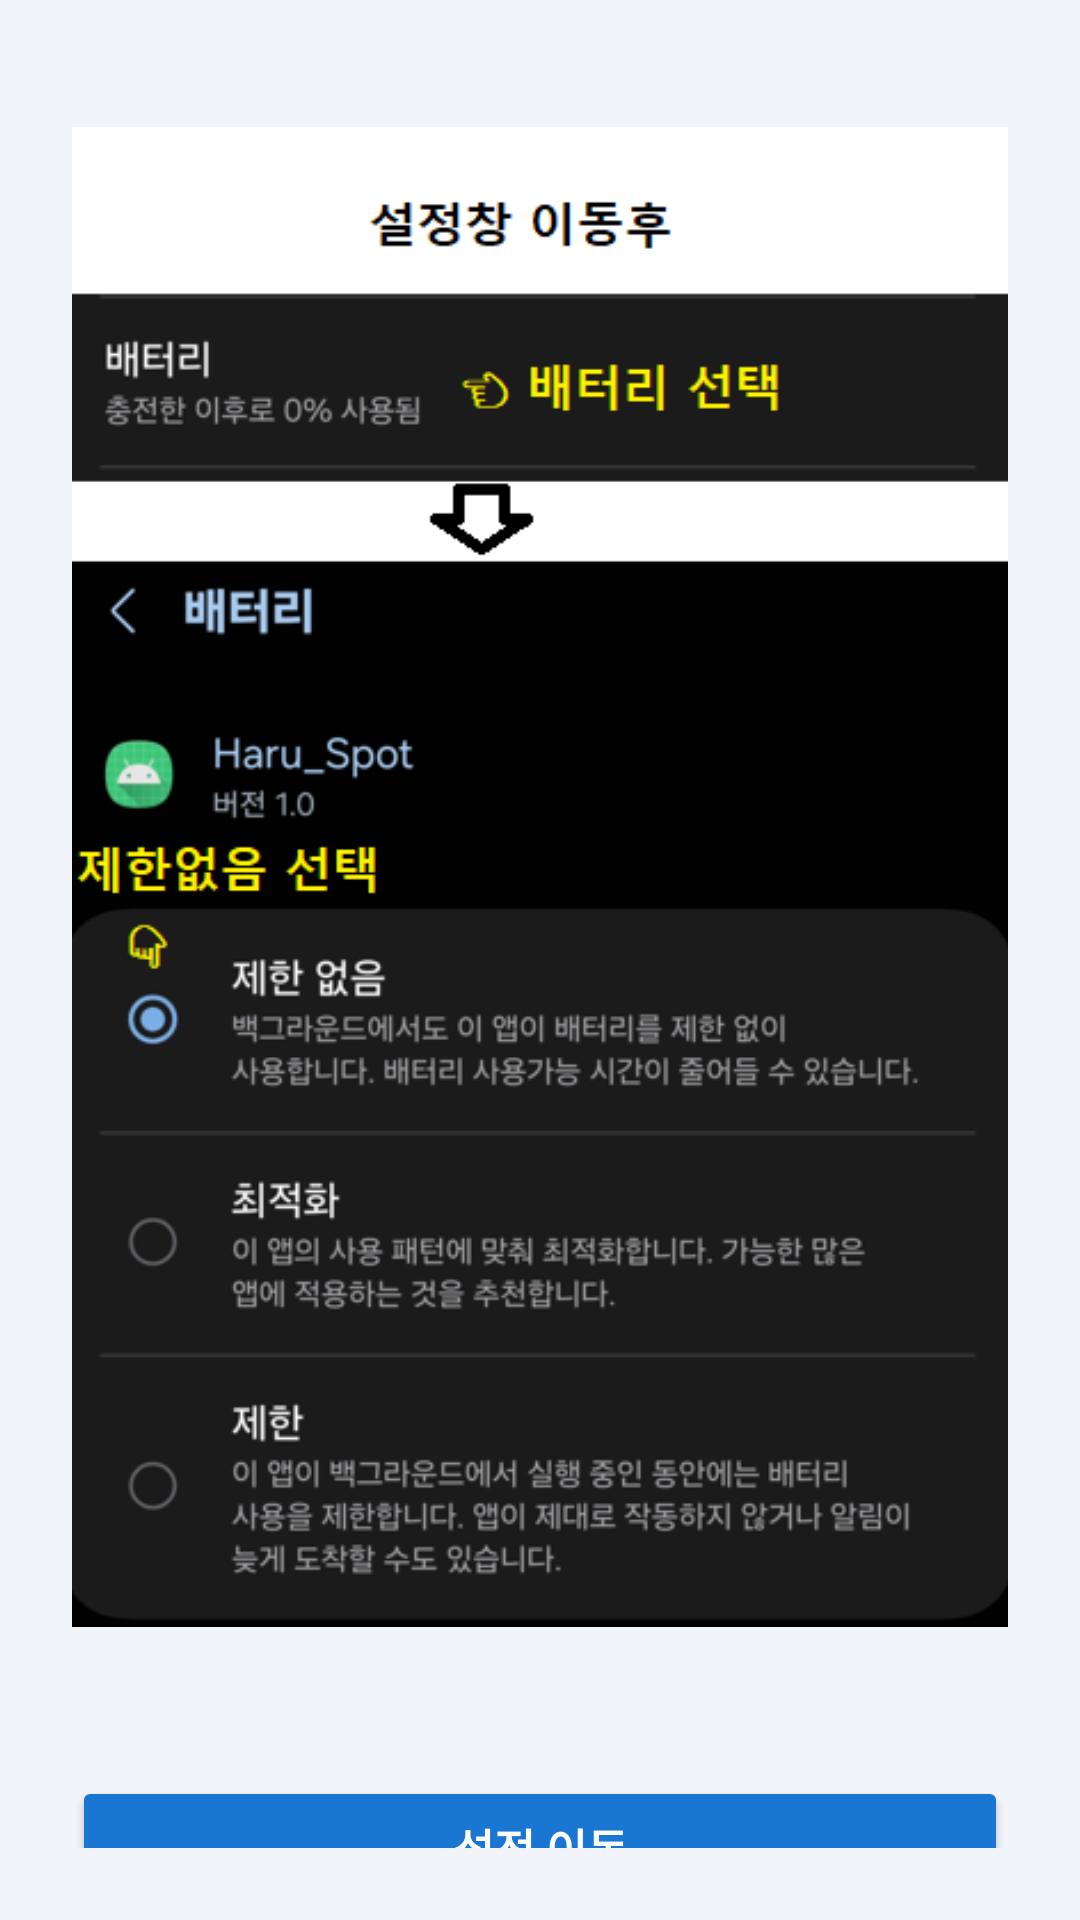

This screen was rendered from an Android layout file. Write that file and the resources it references.
<!-- AndroidManifest.xml: application theme Theme.Haru_Spot -->
<!-- res/layout/dialog_battery.xml -->
<?xml version="1.0" encoding="utf-8"?>
<LinearLayout xmlns:android="http://schemas.android.com/apk/res/android"
    android:layout_width="match_parent"
    android:layout_height="wrap_content"
    android:orientation="vertical"
    android:gravity="center"
    android:padding="24dp"
    android:background="@color/background1">

    
    <TextView
        android:id="@+id/tvDialogTitle"
        android:layout_width="match_parent"
        android:layout_height="wrap_content"
        android:textSize="18sp"
        android:textStyle="bold"
        android:textColor="#000000"
        android:gravity="center"
        android:layout_marginBottom="16dp"
        android:text="설정 안내" />

    
    <ImageView
        android:id="@+id/ivDialogIcon"
        android:layout_width="500dp"
        android:layout_height="500dp"
        android:src="@drawable/battery"
        android:scaleType="fitCenter"
        android:layout_marginBottom="16dp" />

    
    <TextView
        android:id="@+id/tvDialogMessage"
        android:layout_width="match_parent"
        android:layout_height="wrap_content"
        android:textSize="14sp"
        android:textColor="#222222"
        android:gravity="start"
        android:lineSpacingExtra="4dp"
        android:layout_marginBottom="20dp" />

    
    <Button
        android:id="@+id/btnDialogAction"
        android:layout_width="match_parent"
        android:layout_height="48dp"
        android:text="설정 이동"
        android:textColor="@android:color/white"
        android:textSize="15sp"
        android:textStyle="bold"
        android:backgroundTint="#1976D2" />

</LinearLayout>
<!-- resources referenced by this layout -->
<resources>
  <color name="background1">#F1F5F9</color>
  <!-- drawable battery: png bitmap (drawable, 80452 bytes) -->
  <style name="Theme.Haru_Spot" parent="Theme.Material3.Light.NoActionBar">
          
          
          <item name="colorPrimary">@color/timeline_card_bg</item>
          <item name="colorPrimaryVariant">@color/timeline_card_bg</item>
          <item name="colorOnPrimary">@color/gray_dark</item>
  
          
          <item name="android:statusBarColor">@color/gray_dark</item>
  
          
          <item name="android:navigationBarColor">@color/gray_dark</item>
          
          
          
  </style>
  <color name="timeline_card_bg">#F0F4F8</color>
  <color name="gray_dark">#475467</color>
</resources>
